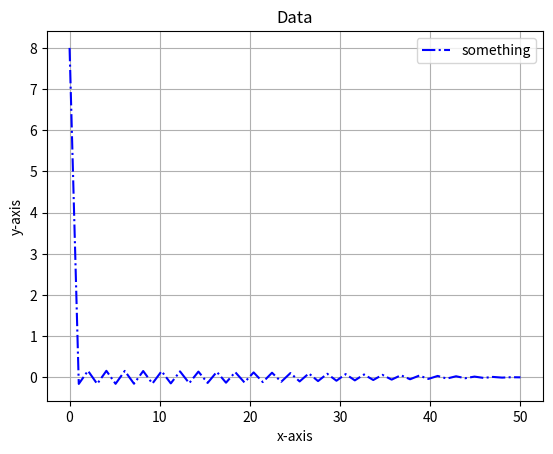
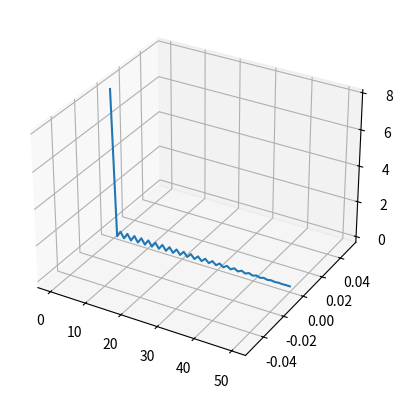

The matplotlib source for these figures, in order:
from matplotlib import pyplot as plt
import numpy as np

# [redacted]

# Create a plot of the function y = 8 * sinc(x)
# Include a proper title, axis labels, legend, and a grid
# Customize the color and style for the line
# HINT: line styles include the following [ '-' | '--' | '-.' | ':' | 'steps' | ...] and are included in
#       the same string as the color change ex: 'b--'

### Write here ###
x = np.linspace(0,50)
y = 8 * np.sinc(x)
plt.plot(x, y, 'b-.', label='something')
plt.title('Data')
plt.xlabel('x-axis')
plt.ylabel('y-axis')
plt.legend()
plt.grid()
#plt.plot([2,4,6,8,10])
plt.show()

#--------------------------------------------------------------------------------------------------------

# Create a 3D plot of the same function as the previous problem
# Use the following to create the 3D plot:

# ax = plt.figure().add_subplot(projection='3d')
# ax.plot(x, y, zs=0, zdir='y')

# NOTE: x and y should be the x-axis and y-axis data from the previous problem

# For extra fun, make a for loop that will run in a range using linspace() and plot
# multiple sinc() functions in the xz plane at different values of y

### Write Here ###

ax = plt.figure().add_subplot(projection='3d')
ax.plot(x, y, zs=0, zdir='y')
'''for i in range(5):
    np.linspace(0,50)
    ax.plot(x, y, zs=0, zdir='y')
    plt.plot(x, y, 'b-.', label='something')
    No idea about this part'''
plt.show()



